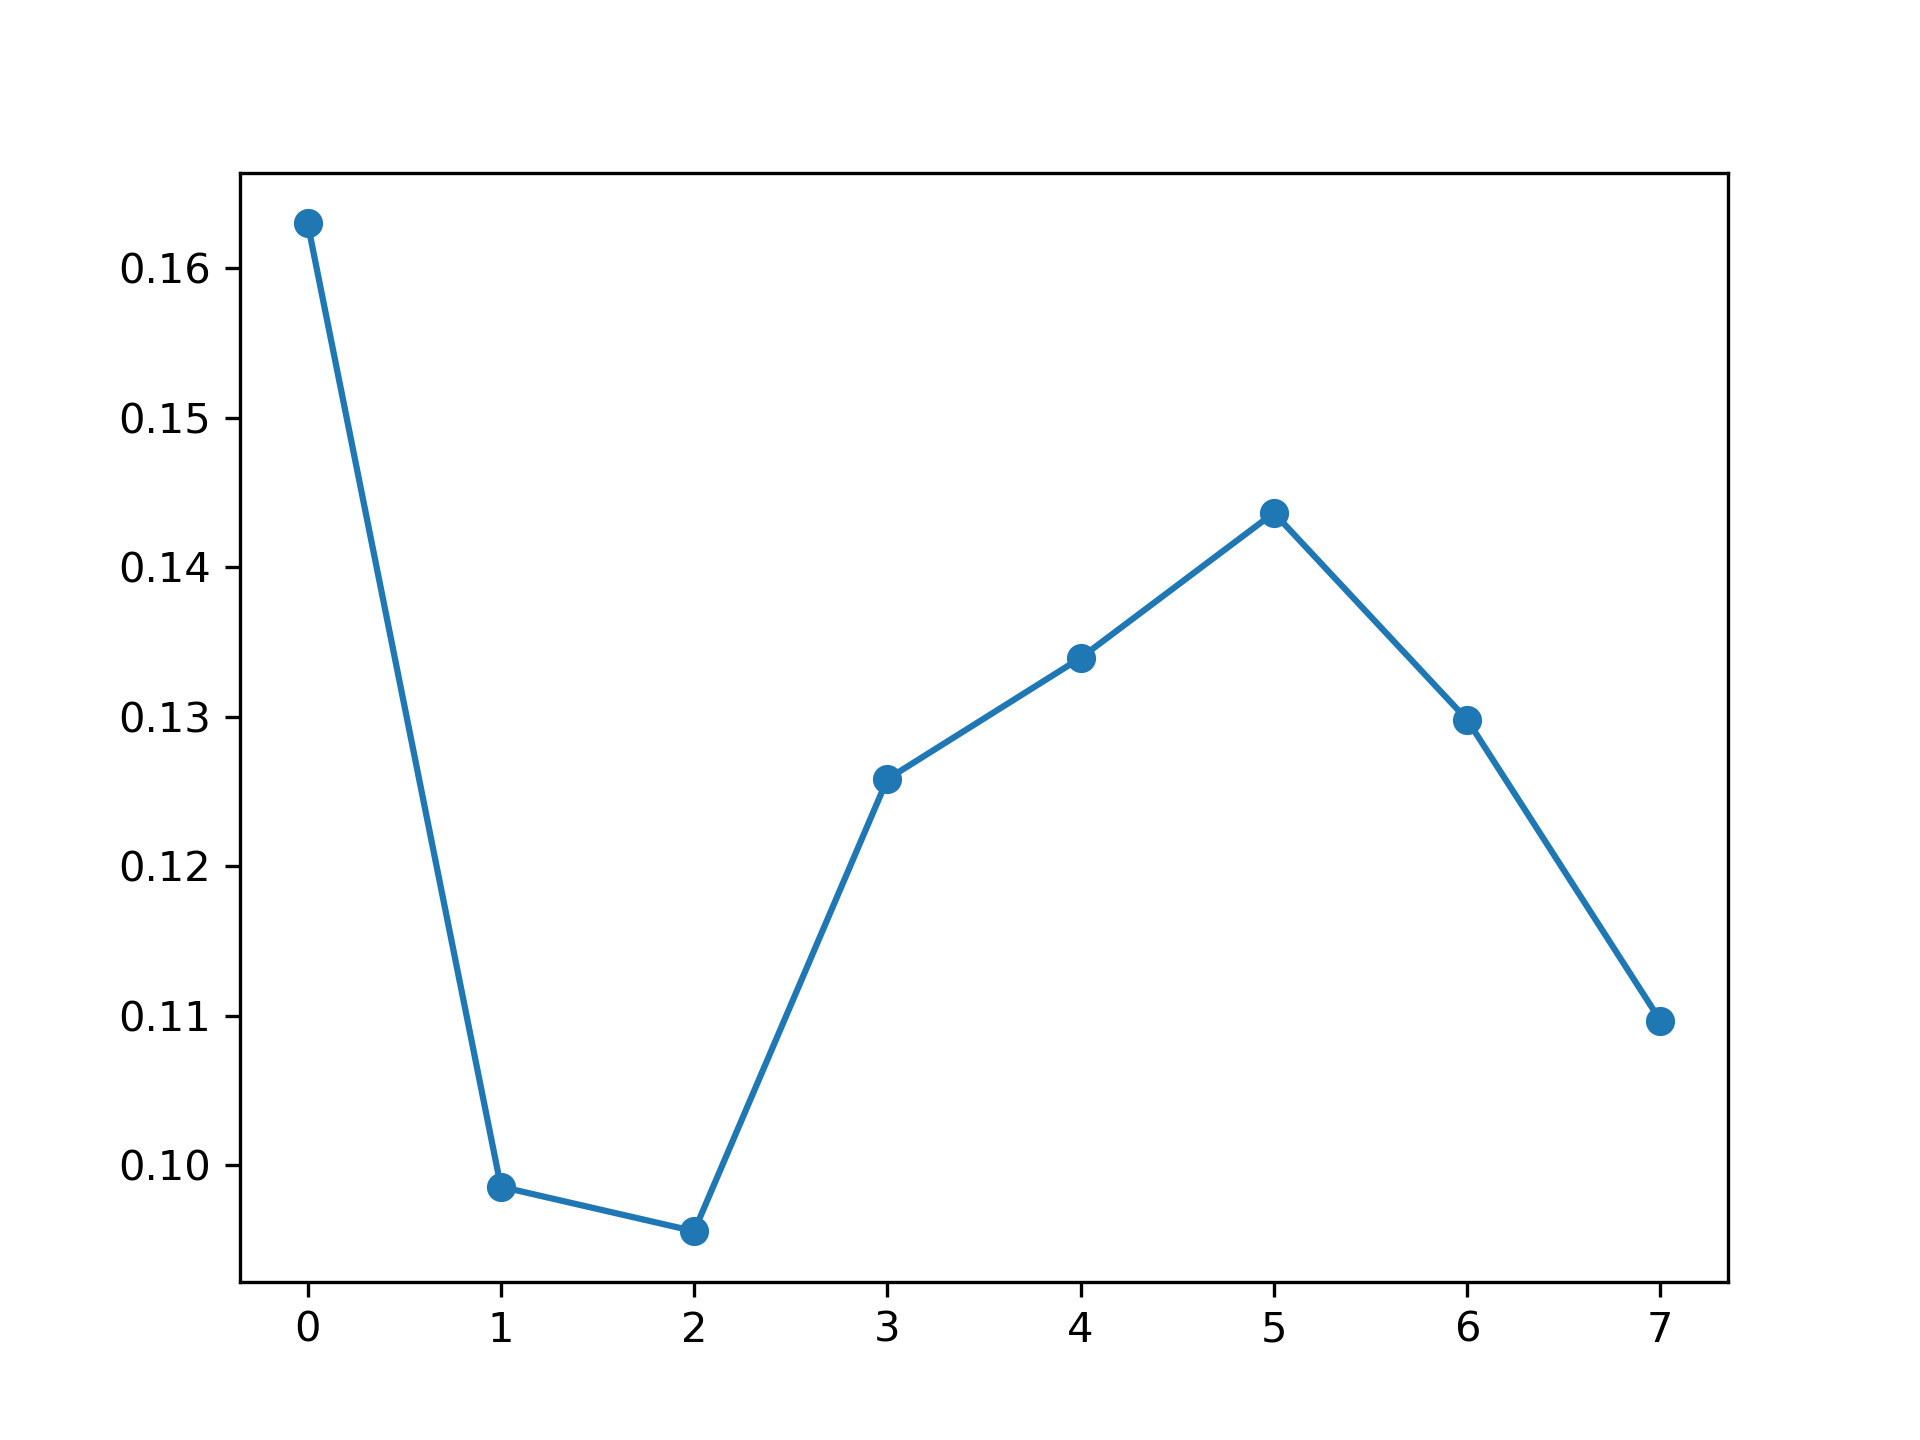

Source data for this figure (header and first rows):
, feature_name, instance_level, global_attention
0, PM_US Post, 0.163, 0.1255
1, DEWP, 0.09856, 0.1185
2, HUMI, 0.09559, 0.1206
3, PRES, 0.1258, 0.1245
4, TEMP, 0.1339, 0.1267
5, Iws, 0.1436, 0.1283
6, precipitation, 0.1298, 0.1274
7, Iprec, 0.1097, 0.1286
